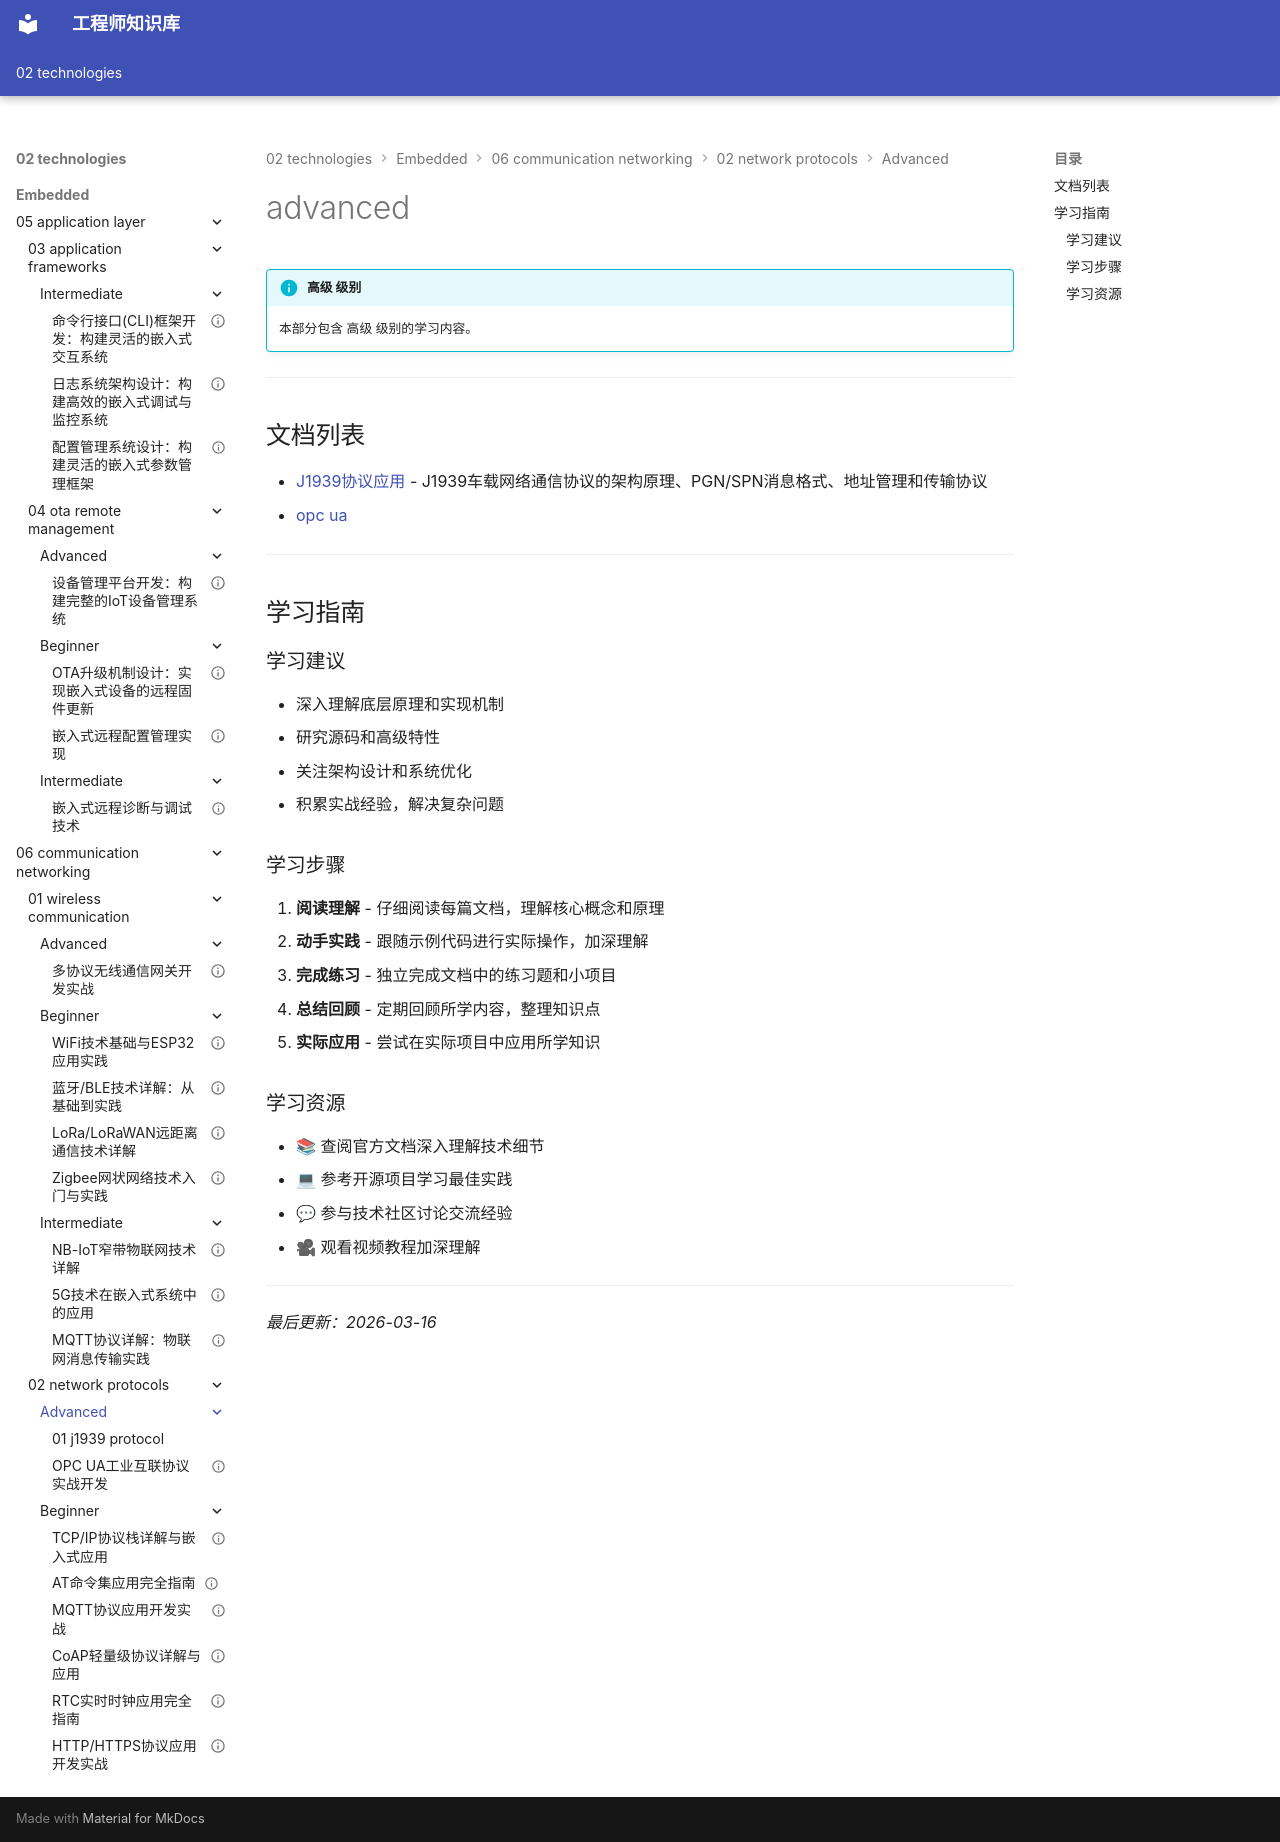

repository: Vuiora/knowledge-os · page: 02-technologies/embedded/06-communication-networking/02-network-protocols/advanced/index.html · generator: mkdocs

---
title: advanced
description: 本部分包含 高级 级别的学习内容。
---

# advanced

!!! info "高级 级别"
    本部分包含 高级 级别的学习内容。

---

## 文档列表

- [J1939协议应用](01-j1939-protocol.md) - J1939车载网络通信协议的架构原理、PGN/SPN消息格式、地址管理和传输协议
- [opc ua](01-opc-ua.md)

---

## 学习指南

### 学习建议

- 深入理解底层原理和实现机制
- 研究源码和高级特性
- 关注架构设计和系统优化
- 积累实战经验，解决复杂问题

### 学习步骤

1. **阅读理解** - 仔细阅读每篇文档，理解核心概念和原理
2. **动手实践** - 跟随示例代码进行实际操作，加深理解
3. **完成练习** - 独立完成文档中的练习题和小项目
4. **总结回顾** - 定期回顾所学内容，整理知识点
5. **实际应用** - 尝试在实际项目中应用所学知识

### 学习资源

- 📚 查阅官方文档深入理解技术细节
- 💻 参考开源项目学习最佳实践
- 💬 参与技术社区讨论交流经验
- 🎥 观看视频教程加深理解

---

*最后更新：2026-03-16*
